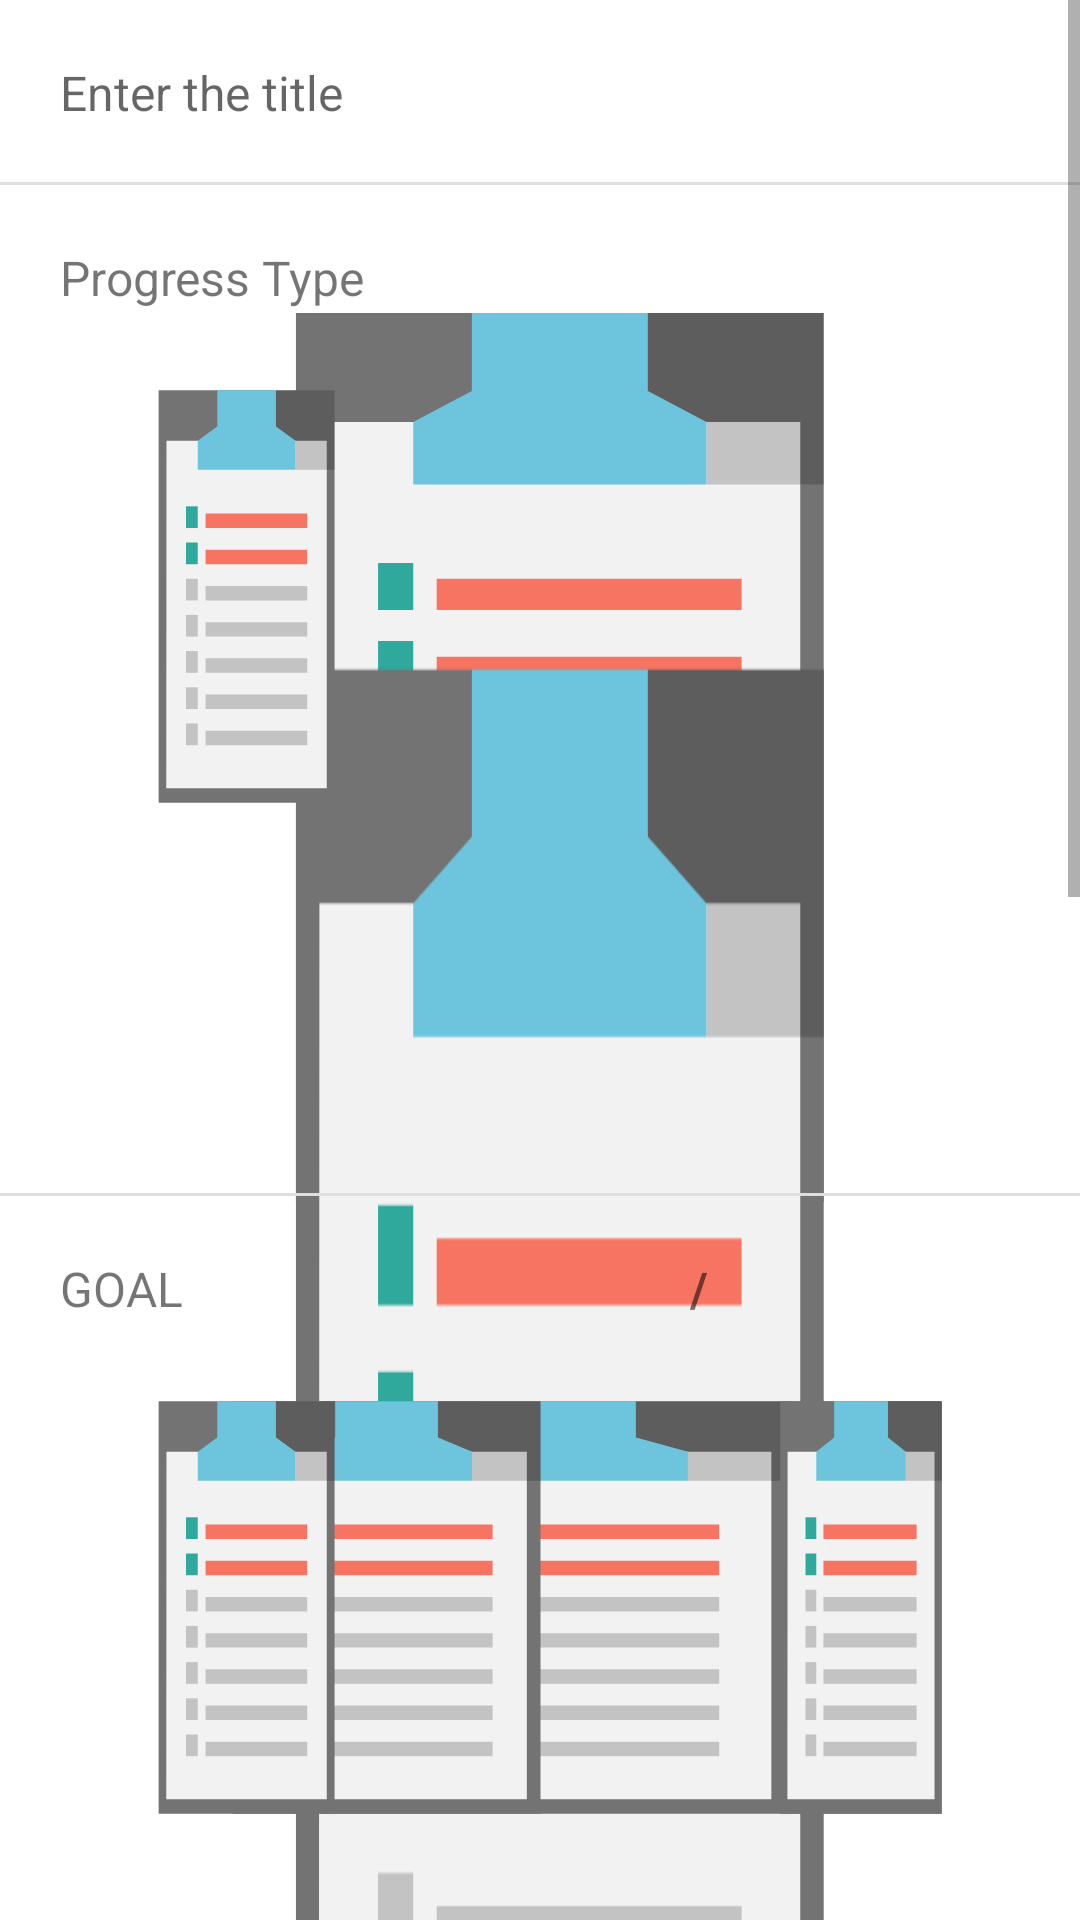

Layout XML and referenced resources for this Android screen:
<!-- AndroidManifest.xml: application theme SplashScreenTheme -->
<!-- res/layout/bottom_sheet_bucket.xml -->
<?xml version="1.0" encoding="utf-8"?>
<androidx.coordinatorlayout.widget.CoordinatorLayout xmlns:android="http://schemas.android.com/apk/res/android"
    xmlns:app="http://schemas.android.com/apk/res-auto"
    xmlns:tools="http://schemas.android.com/tools"
    android:layout_width="match_parent"
    android:layout_height="match_parent"
    android:id="@+id/bottomSheetBucket"
    tools:context=".fragment.BottomSheetBucketFragment"
    style="@style/Animation.Design.BottomSheetDialog"
    android:background="#fff"
    app:behavior_hideable="false"
    app:behavior_peekHeight="300dp"
    app:layout_behavior="com.google.android.material.bottomsheet.BottomSheetBehavior"
    >
    <ScrollView
        android:layout_width="match_parent"
        android:layout_height="match_parent"
        >
        <LinearLayout
            android:layout_width="match_parent"
            android:layout_height="match_parent"
            android:orientation="vertical"
            >

            <LinearLayout
                android:layout_width="match_parent"
                android:layout_height="wrap_content"
                android:orientation="horizontal"
                android:background="@drawable/border_bottom"
                >

                <EditText
                    android:id="@+id/edtBucketTitle"
                    android:layout_width="match_parent"
                    android:layout_height="wrap_content"
                    android:layout_weight="1"
                    android:ems="10"
                    android:inputType="textPersonName"
                    android:background="#00000000"
                    android:hint="@string/title_hint"
                    android:padding="20dp"
                    style="@style/DEFAULT_FONT_STYLE"
                     />

            </LinearLayout>

            <LinearLayout
                android:layout_width="match_parent"
                android:layout_height="wrap_content"
                android:orientation="horizontal"
                android:background="@drawable/border_bottom"
                android:padding="20dp"
                >

                <TextView
                    android:id="@+id/txtProgressType"
                    android:layout_width="120dp"
                    android:layout_height="wrap_content"
                    android:text="@string/progress_type"
                    style="@style/DEFAULT_FONT_STYLE"
                    />

                <Spinner
                    android:id="@+id/spnProgressType"
                    android:layout_width="wrap_content"
                    android:layout_height="wrap_content"
                    android:layout_weight="3"
                    android:background="@null"
                    style="@style/DEFAULT_FONT_STYLE"
                    android:spinnerMode="dialog" />
            </LinearLayout>

            <LinearLayout
                android:id="@+id/lineQuantity"
                android:layout_width="match_parent"
                android:layout_height="wrap_content"
                android:background="@drawable/border_bottom"
                android:orientation="horizontal"
                android:padding="20dp">

                <include
                    android:id="@+id/goal_layout"
                    layout="@layout/goal_layout" />
            </LinearLayout>


            <LinearLayout
                android:layout_width="match_parent"
                android:layout_height="wrap_content"
                android:orientation="horizontal"
                android:background="@drawable/border_bottom"
                android:padding="20dp"
                >

                <TextView
                    android:id="@+id/txtTargetAge"
                    android:layout_width="120dp"
                    android:layout_height="wrap_content"
                    style="@style/DEFAULT_FONT_STYLE"
                    android:text="@string/target_age" />

                <EditText
                    android:id="@+id/edtTargetAge"
                    android:layout_width="wrap_content"
                    android:layout_height="wrap_content"
                    android:ems="10"
                    android:hint="@string/target_age_hint"
                    style="@style/DEFAULT_FONT_STYLE"
                    android:inputType="numberSigned" />


            </LinearLayout>
            
            

            <LinearLayout
                android:layout_width="match_parent"
                android:layout_height="0dp"
                android:layout_weight="1"
                android:orientation="horizontal"
                android:padding="20dp"
                >

                <Button
                    android:id="@+id/resetBtn"
                    android:layout_width="wrap_content"
                    android:layout_height="wrap_content"
                    android:layout_weight="1"
                    android:text="@string/reset_btn"
                    android:layout_marginRight="10dp"
                    />

                <Button
                    android:id="@+id/saveBtn"
                    android:layout_width="wrap_content"
                    android:layout_height="wrap_content"
                    android:layout_weight="1"
                    android:text="@string/save_btn"
                    android:layout_marginLeft="10dp"
                    />

            </LinearLayout>

        </LinearLayout>
    </ScrollView>
</androidx.coordinatorlayout.widget.CoordinatorLayout>
<!-- res/layout/goal_layout.xml (included above) -->
<?xml version="1.0" encoding="utf-8"?>
<merge xmlns:android="http://schemas.android.com/apk/res/android">
    <LinearLayout
        android:layout_width="match_parent"
        android:layout_height="wrap_content"
        android:orientation="horizontal"
        >
        <LinearLayout
            android:layout_width="wrap_content"
            android:layout_height="wrap_content"
            android:orientation="horizontal"
            android:layout_gravity="center_vertical"
            >

            <TextView
                android:id="@+id/textView"
                android:layout_width="120dp"
                android:layout_height="wrap_content"
                android:text="@string/goal"
                android:layout_gravity="center"
                style="@style/DEFAULT_FONT_STYLE"
                />
        </LinearLayout>

        <LinearLayout
            android:layout_width="wrap_content"
            android:layout_height="wrap_content"
            android:orientation="horizontal"
            >

            <EditText
                android:id="@+id/edtCurrentStatus"
                android:layout_width="wrap_content"
                android:layout_height="wrap_content"
                android:layout_weight="1"
                android:ems="10"
                android:inputType="numberSigned"
                android:hint="@string/goal_current_status_hint"
                android:layout_gravity="center_vertical"
                android:paddingLeft="10dp"
                style="@style/DEFAULT_FONT_STYLE"
                />

            <TextView
                android:id="@+id/txtDivider"
                android:layout_width="wrap_content"
                android:layout_height="wrap_content"
                android:layout_gravity="center_vertical"
                android:text="@string/divider"
                android:textStyle="bold"
                style="@style/DEFAULT_FONT_STYLE"
                />

            <EditText
                android:id="@+id/edtGoal"
                android:layout_width="wrap_content"
                android:layout_height="wrap_content"
                android:layout_weight="1"
                android:ems="10"
                android:inputType="numberSigned"
                android:layout_gravity="center_vertical"
                android:hint="@string/goal_hint"
                android:paddingLeft="10dp"
                style="@style/DEFAULT_FONT_STYLE"
                />
        </LinearLayout>
    </LinearLayout>
</merge>
<!-- resources referenced by this layout -->
<resources>
  <!-- drawable border_bottom (drawable) -->
  <?xml version="1.0" encoding="utf-8" ?>
  <layer-list xmlns:android="http://schemas.android.com/apk/res/android" >
      <item android:gravity="bottom">
          <shape>
              <size android:height="1dp" />
              <solid android:color="#dfdfdf" />
          </shape>
      </item>
  </layer-list>
  <string name="divider"> / </string>
  <string name="goal"> GOAL </string>
  <string name="goal_current_status_hint"> Current Status </string>
  <string name="goal_hint"> Goal </string>
  <string name="low"> LOW </string>
  <string name="middle"> MIDDLE </string>
  <string name="priority">Proiority</string>
  <string name="progress_type">Progress Type</string>
  <string name="reset_btn"> RESET </string>
  <string name="save_btn"> SAVE </string>
  <string name="target_age">Target Age</string>
  <string name="target_age_hint">Enter the target age</string>
  <string name="title_hint"> Enter the title </string>
  <string name="top"> TOP </string>
  <style name="DEFAULT_FONT_STYLE">
          <item name="android:textSize">16sp</item>
          <item name="android:colorAccent">@color/gray_900</item>
      </style>
  <style name="SplashScreenTheme" parent="Theme.MaterialComponents.DayNight.DarkActionBar">
          
          <item name="android:background">@drawable/ic_iplan_splash</item>
          <item name="android:windowBackground">@null</item>
          <item name="android:windowNoTitle">true</item>
          <item name="android:windowActionBar">false</item>
          <item name="android:windowFullscreen">true</item>
          <item name="android:windowContentOverlay">@null</item>
      </style>
  <color name="gray_900">#212121</color>
  <!-- drawable ic_iplan_splash: vector/xml drawable (drawable, 2813 chars, omitted) -->
</resources>
